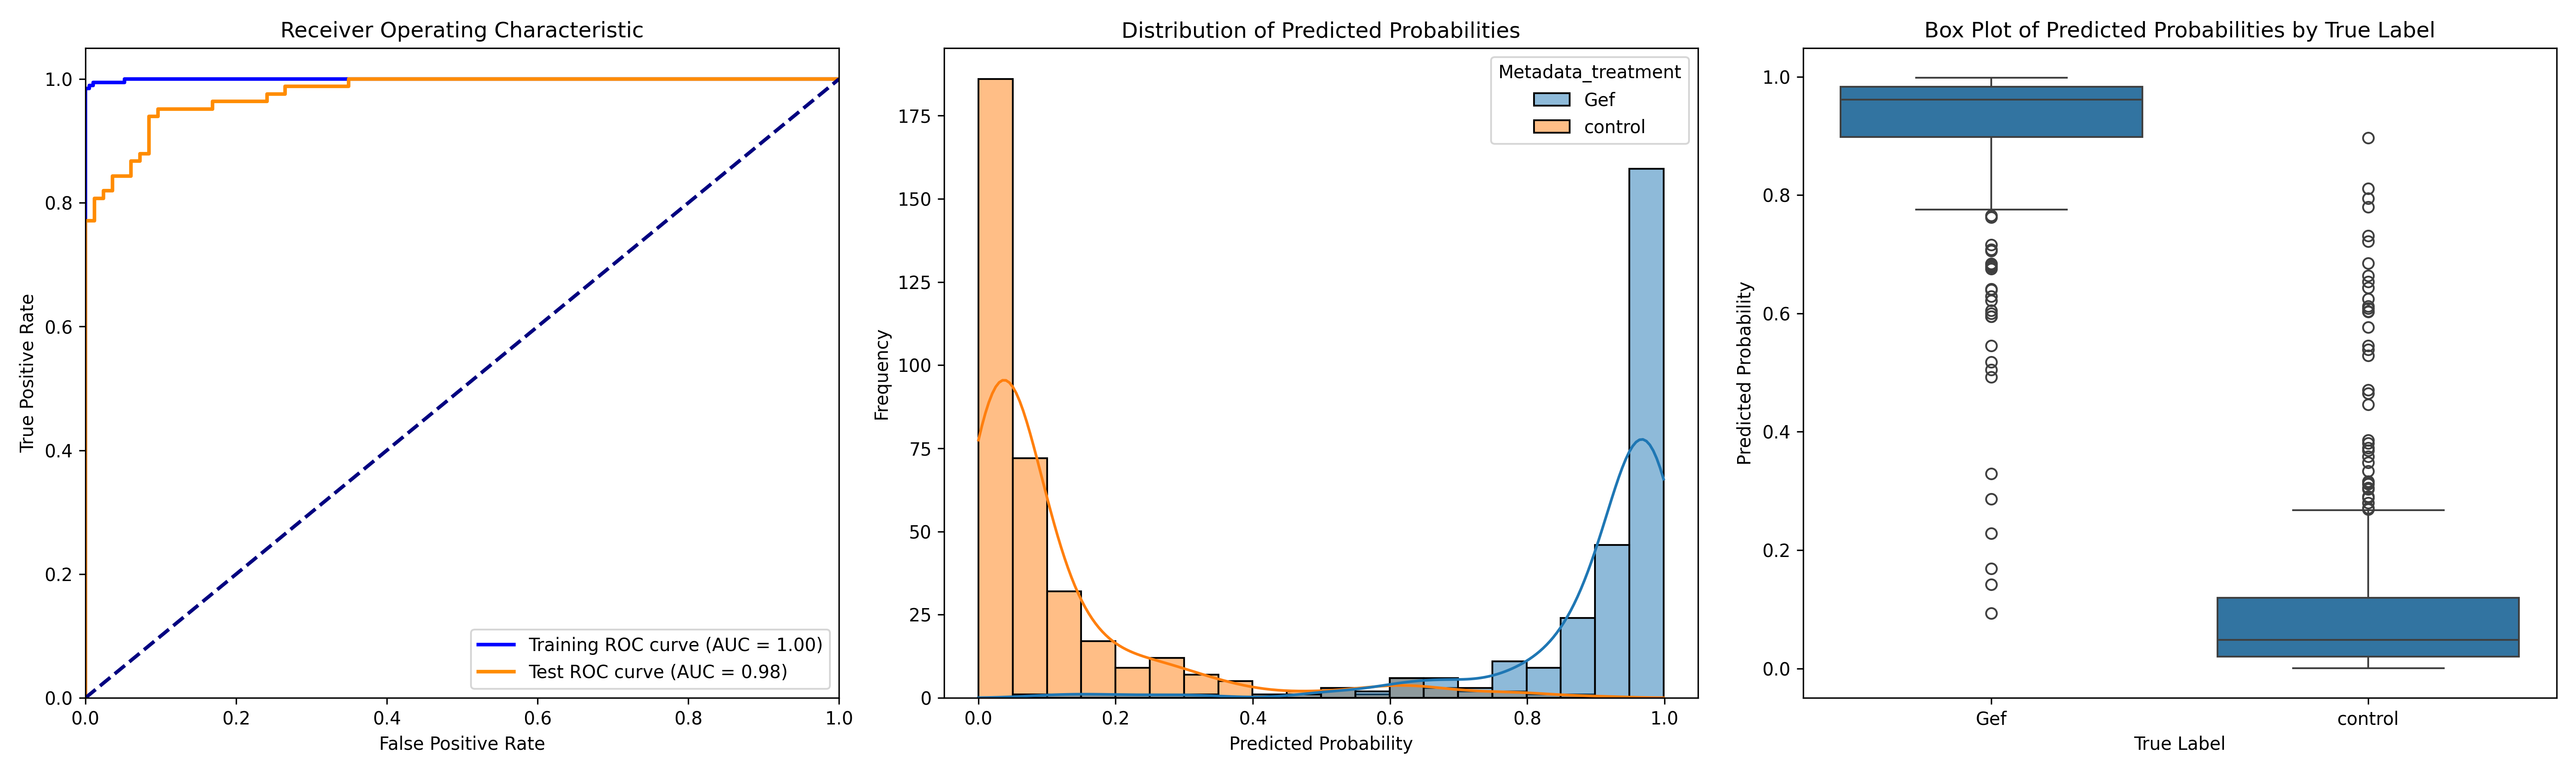

Data behind this chart, as committed beside it:
ObjectNumber, Metadata_site, Metadata_concentration, Metadata_hour, Metadata_treatment, Predicted_Probability, Is_Test, S
1, 0, 50, 2, Gef, 0.7083, False, 0.5989
2, 0, 50, 2, Gef, 0.6001, True, 0.4907
3, 0, 50, 2, Gef, 0.6842, False, 0.5748
4, 0, 50, 2, Gef, 0.142, True, 0.03266
5, 0, 50, 2, Gef, 0.9743, False, 0.8649
6, 0, 50, 2, Gef, 0.9262, False, 0.8168
7, 0, 50, 2, Gef, 0.2862, False, 0.1769
8, 0, 50, 2, Gef, 0.6049, True, 0.4955
9, 0, 50, 2, Gef, 0.2283, True, 0.1189
10, 0, 50, 2, Gef, 0.7796, False, 0.6702
1, 1, 50, 2, Gef, 0.4923, False, 0.3829
2, 1, 50, 2, Gef, 0.9359, False, 0.8266
3, 1, 50, 2, Gef, 0.9181, False, 0.8087
4, 1, 50, 2, Gef, 0.7657, True, 0.6563
5, 1, 50, 2, Gef, 0.8581, True, 0.7487
6, 1, 50, 2, Gef, 0.9482, False, 0.8388
7, 1, 50, 2, Gef, 0.9306, False, 0.8212
8, 1, 50, 2, Gef, 0.9054, True, 0.796
9, 1, 50, 2, Gef, 0.9913, False, 0.8819
10, 1, 50, 2, Gef, 0.962, False, 0.8526
11, 1, 50, 2, Gef, 0.7758, True, 0.6664
12, 1, 50, 2, Gef, 0.641, True, 0.5316
13, 1, 50, 2, Gef, 0.857, False, 0.7477
14, 1, 50, 2, Gef, 0.9654, False, 0.856
15, 1, 50, 2, Gef, 0.8985, False, 0.7892
1, 11, 50, 2, Gef, 0.8659, False, 0.7566
2, 11, 50, 2, Gef, 0.9778, False, 0.8685
3, 11, 50, 2, Gef, 0.965, False, 0.8556
4, 11, 50, 2, Gef, 0.9726, False, 0.8632
5, 11, 50, 2, Gef, 0.9859, False, 0.8765
6, 11, 50, 2, Gef, 0.9731, False, 0.8637
7, 11, 50, 2, Gef, 0.9815, False, 0.8721
8, 11, 50, 2, Gef, 0.9644, False, 0.8551
9, 11, 50, 2, Gef, 0.9062, False, 0.7968
10, 11, 50, 2, Gef, 0.9935, True, 0.8841
11, 11, 50, 2, Gef, 0.9955, False, 0.8862
12, 11, 50, 2, Gef, 0.9065, False, 0.7971
13, 11, 50, 2, Gef, 0.9524, False, 0.8431
14, 11, 50, 2, Gef, 0.9847, False, 0.8753
15, 11, 50, 2, Gef, 0.9542, False, 0.8449
16, 11, 50, 2, Gef, 0.622, False, 0.5127
1, 12, 50, 2, Gef, 0.9753, False, 0.866
2, 12, 50, 2, Gef, 0.9908, False, 0.8814
3, 12, 50, 2, Gef, 0.975, True, 0.8657
4, 12, 50, 2, Gef, 0.994, False, 0.8847
5, 12, 50, 2, Gef, 0.9813, False, 0.8719
6, 12, 50, 2, Gef, 0.9876, False, 0.8782
7, 12, 50, 2, Gef, 0.9832, True, 0.8738
8, 12, 50, 2, Gef, 0.9761, True, 0.8667
9, 12, 50, 2, Gef, 0.998, True, 0.8886
10, 12, 50, 2, Gef, 0.9872, True, 0.8778
11, 12, 50, 2, Gef, 0.9895, False, 0.8801
12, 12, 50, 2, Gef, 0.9798, True, 0.8705
13, 12, 50, 2, Gef, 0.9207, True, 0.8113
14, 12, 50, 2, Gef, 0.9706, True, 0.8612
15, 12, 50, 2, Gef, 0.9932, False, 0.8838
16, 12, 50, 2, Gef, 0.9985, False, 0.8891
17, 12, 50, 2, Gef, 0.9899, False, 0.8805
18, 12, 50, 2, Gef, 0.9948, True, 0.8854
19, 12, 50, 2, Gef, 0.9598, True, 0.8504
... 578 more rows
